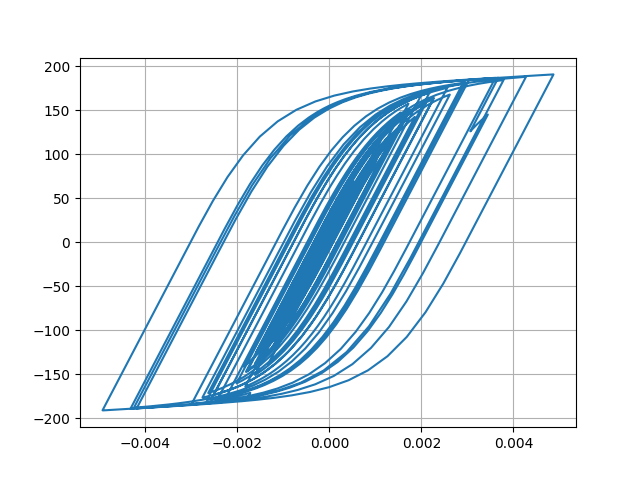

The table this chart was drawn from, first rows:
Desplacment, Force
0.0, 0.0
1.3822675887462196e-06, 0.1382
4.283311638477968e-06, 0.4283
6.455686979853683e-06, 0.6456
6.360370298785948e-06, 0.636
3.613931621216973e-06, 0.3614
-1.194785586857389e-06, -0.1195
-7.099577592037209e-06, -0.71
-1.35691684669562e-05, -1.357
-2.0640448700785876e-05, -2.064
-2.8627083230866158e-05, -2.862
-3.774213436624231e-05, -3.774
-4.774740625543784e-05, -4.774
-5.774263801443459e-05, -5.772
-6.632327673912015e-05, -6.629
-7.251801076505839e-05, -7.248
-7.637638352651381e-05, -7.633
-7.886542584381542e-05, -7.882
-8.129633798096844e-05, -8.124
-8.47962077673173e-05, -8.474
-9.011202210294646e-05, -9.004
-9.703123558651559e-05, -9.694
-0.0001046, -10.45
-0.0001115, -11.14
-0.0001172, -11.7
-0.0001209, -12.07
-0.000122, -12.18
-0.0001197, -11.95
-0.0001136, -11.34
-0.0001035, -10.34
-9.03217825020547e-05, -9.014
-7.489759688282047e-05, -7.472
-5.807637975526353e-05, -5.79
-4.0732103410652934e-05, -4.056
-2.4010558366293867e-05, -2.383
-8.934311286630442e-06, -0.8757
3.6851826768125796e-06, 0.3862
1.4040828783409871e-05, 1.422
2.3482881619546467e-05, 2.366
3.3977465670769195e-05, 3.415
4.7571337319471145e-05, 4.774
6.539489287077907e-05, 6.554
8.745328935973327e-05, 8.756
0.0001131, 11.31
0.0001419, 14.18
0.0001733, 17.29
0.0002054, 20.48
0.000236, 23.49
0.0002612, 25.97
0.0002788, 27.69
0.0002885, 28.64
0.0002921, 28.99
0.0002923, 29.01
0.0002913, 28.9
0.0002895, 28.73
0.0002872, 28.49
0.0002849, 28.27
0.0002841, 28.19
0.0002861, 28.38
0.0002916, 28.92
... 2,941 more rows
